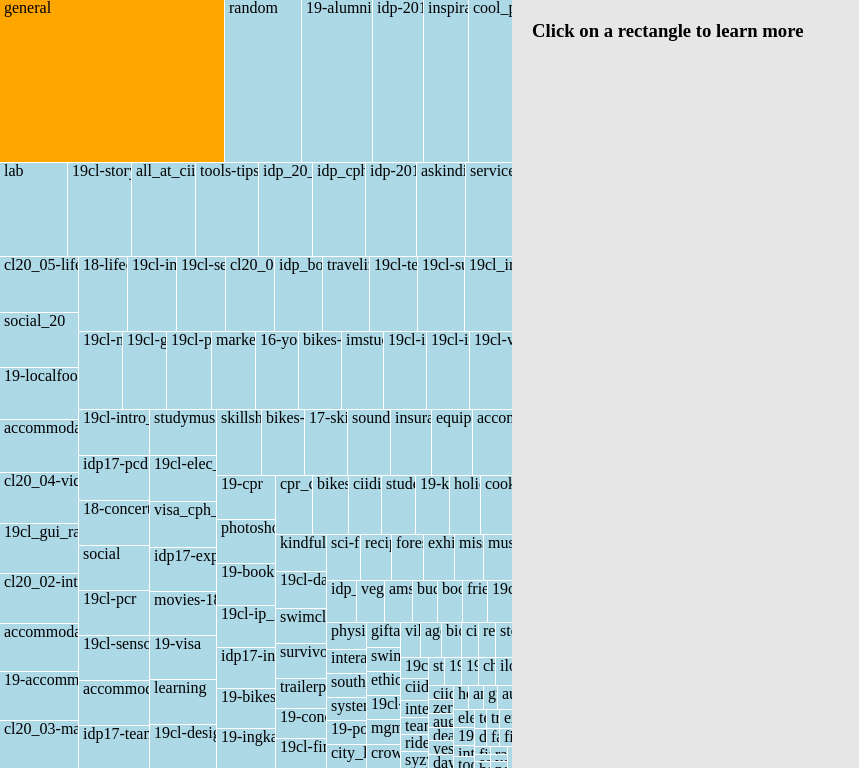
D3 v4 page, settled after 360 driven frames (6 s of simulated time); the page loaded 1 data file(s).


// ── js/idp.js
var chartDiv = document.getElementById("chart");
var svg = d3.select(chartDiv).append("svg")
var width = chartDiv.clientWidth;
var height = chartDiv.clientHeight;

var infoDiv = document.getElementById("content");

var fader = function(color) {
        return d3.interpolateRgb(color, "#fff")(0.2);
    },
    color = d3.scaleOrdinal(d3.schemeCategory10.map(fader)),
    format = d3.format(",d");

var treemap = d3.treemap()
    .tile(d3.treemapResquarify)
    .size([width, height])
    .round(true)
    .paddingInner(1);

d3.json("js/idp.json", function(error, data) {
	jsonData = data.children;

    if (error) throw error;

    var root = d3.hierarchy(data)
        .sum(sumBySize)
        .sort(function(a, b) {
            return b.height - a.height || b.value - a.value;
        });

    treemap(root);

    var cell = svg.selectAll("g")
        .data(root.leaves())
        .enter().append("g")
        .attr("transform", function(d) {
            return "translate(" + d.x0 + "," + d.y0 + ")";
        });

    cell.append("rect")
        .attr("id", function(d) {
            return d.data.id;
        })
        .attr("width", function(d) {
            return d.x1 - d.x0;
        })
        .attr("height", function(d) {
            return d.y1 - d.y0;
        })
        .attr("fill", "lightBlue")
        .on("mouseover", handleMouseOver)
        .on("mouseout", handleMouseOut)
        .on("click", handleMouseClick);

    cell.append("clipPath")
        .attr("id", function(d) {
            return "clip-" + d.data.id;
        })
        .append("use")
        .attr("xlink:href", function(d) {
            return "#" + d.data.id;
        });

    cell.append("text")
        .attr("clip-path", function(d) {
            return "url(#clip-" + d.data.id + ")";
        })
        .selectAll("tspan")
        .data(function(d) {
            return d.data.name.split(/(?=[A-Z][^A-Z])/g);
        })
        .enter().append("tspan")
        .attr("x", 4)
        .attr("y", function(d, i) {
            return 13 + i * 10;
        })
        .text(function(d) {
            return d;
        });

    cell.append("title")
        .text(function(d) {
            return d.data.name + "\n" + "members: " + format(d.value);
        });

    function changed(sum) {
        timeout.stop();

        treemap(root.sum(sum));

        cell.transition()
            .duration(750)
            .attr("transform", function(d) {
                return "translate(" + d.x0 + "," + d.y0 + ")";
            })
            .select("rect")
            .attr("width", function(d) {
                return d.x1 - d.x0;
            })
            .attr("height", function(d) {
                return d.y1 - d.y0;
            });
    }
});

function sumByCount(d) {
    return d.children ? 0 : 1;
}

function sumBySize(d) {
    return d.size;
}

// Create Event Handlers for mouse
function handleMouseOver(d, i) { // Add interactivity
    // Use D3 to select element, change color and size
    d3.select(this).attr("fill", "orange");

    // Specify where to put label of text
    svg.append("text").attr({
            id: "t" + d.x + "-" + d.y + "-" + i, // Create an id for text so we can select it later for removing on mouseout
            x: function() {
                return xScale(d.x) - 30;
            },
            y: function() {
                return yScale(d.y) - 15;
            }
        })
}

function handleMouseOut(d, i) {
    // Use D3 to select element, change color back to normal
    d3.select(this).attr("fill", "lightBlue");

    // Select text by id and then remove
    d3.select("#t" + d.x + "-" + d.y + "-" + i).remove(); // Remove text location
}

function handleMouseClick(d, i) {
	
	for (var i = 0; i < jsonData.length; i++) {
		if (d.data.name == jsonData[i].name) {
			// console.log(jsonData[i])
			var theContent = document.getElementById("theContent");
			var content = '<div id="theContent">'
		    		+'<h2 id="channel_name">Channel name: <a target="_blank" href="https://slack.com/app_redirect?channel='+jsonData[i].id+'">'+jsonData[i].name+'</a></h2>'
		    		+'<p id="topic">Topic: <br>'+jsonData[i].topic+'</p>'
		    		+'<p id="purpose"> Purpose: <br>'+jsonData[i].purpose+'</p>'
		    		+'<p id="created"> Created: <br>'+timestamp_to_time(jsonData[i].created)+'</p>'
		    		+'<p id="created"> Created by: <br>'+get_creator(jsonData[i].creator,jsonData[i].members)+'</p>'
		    		+'<p id="members"> Member count: <br>'+jsonData[i].members.length+' </p>'
		    		
		    		+'</div>'
		    		+'<p id="members"> Members: <br> </p>'
		    		+'<div id="theMembers">'+'</div>'
		    		

		    if(theContent){
		    	$("#theContent").remove();
		    	$("#theMembers").remove();
		    	$("#members").remove();
		    	$( "#content" ).append(content);
		    	getMembers(jsonData[i].members);
		    } else {
		    	$( "#content" ).append(content);
		    	getMembers(jsonData[i].members);
		    }
		}
	}
}

function timestamp_to_time(unix_timestamp) {
	// Create a new JavaScript Date object based on the timestamp
	// multiplied by 1000 so that the argument is in milliseconds, not seconds.
	var date = new Date(unix_timestamp * 1000);

	return date;
}

function get_creator(id, array) {
	console.log(id)
	console.log(array)

	for (var i = 0; i < array.length; i++) {
		console.log(array[i].id)
		if (id == array[i].id) {
			return array[i].name
		}
	}
	return "Creator not found or not a member anymore"
}

function getMembers(members) {
	for (var i = 0; i < members.length; i++) {
		var membersObj = '<div class="member">'
			+'<p id="name"> Name: <br>'+members[i].name+' </p>'
			+'<p id="alias"> Alias: <br>'+members[i].alias+' </p>'
			+'<p id="admin"> Admin status: <br>'+members[i].admin+' </p>'
			+'</div>'

		$( "#theMembers" ).append(membersObj);
	}
}

### data: js/idp.json
{
 "name": "cluster",
 "children": [
  {
   "id": "C0982SA76",
   "name": "general",
   "created": 1439889519,
   "creator": "U0983036K",
   "topic": "Company-wide announcements and work-base…",
   "purpose": "This channel is for team-wide communicat…",
   "size": 310,
   "members": [
    "{... 4 keys}",
    "{... 4 keys}",
    "{... 4 keys}",
    "{... 4 keys}",
    "{... 4 keys}",
    "{... 4 keys}",
    "{... 4 keys}",
    "{... 4 keys}",
    "... 302 more items"
   ]
  },
  {
   "id": "C0982TAV8",
   "name": "random",
   "created": 1439889519,
   "creator": "U0983036K",
   "topic": "Non-work banter and water cooler convers…",
   "purpose": "A place for non-work-related flimflam, f…",
   "size": 105,
   "members": [
    "{... 4 keys}",
    "{... 4 keys}",
    "{... 4 keys}",
    "{... 4 keys}",
    "{... 4 keys}",
    "{... 4 keys}",
    "{... 4 keys}",
    "{... 4 keys}",
    "... 97 more items"
   ]
  },
  {
   "id": "C0B8KQHFS",
   "name": "19-alumni",
   "created": 1443104028,
   "creator": "U0983036K",
   "topic": "",
   "purpose": "Esteemed IDP Alumni, this channel is for…",
   "size": 98,
   "members": [
    "{... 4 keys}",
    "{... 4 keys}",
    "{... 4 keys}",
    "{... 4 keys}",
    "{... 4 keys}",
    "{... 4 keys}",
    "{... 4 keys}",
    "{... 4 keys}",
    "... 90 more items"
   ]
  },
  {
   "id": "C0ELJRK5M",
   "name": "budget",
   "created": 1447715788,
   "creator": "U099VHLKB",
   "topic": "",
   "purpose": "",
   "size": 9,
   "members": [
    "{... 4 keys}",
    "{... 4 keys}",
    "{... 4 keys}",
    "{... 4 keys}",
    "{... 4 keys}",
    "{... 4 keys}",
    "{... 4 keys}",
    "{... 4 keys}",
    "... 1 more items"
   ]
  },
  {
   "id": "C0ESWJLQM",
   "name": "inspiration",
   "created": 1447938493,
   "creator": "U0B9ELL4B",
   "topic": "",
   "purpose": "share anything you find inspiring with t…",
   "size": 62,
   "members": [
    "{... 4 keys}",
    "{... 4 keys}",
    "{... 4 keys}",
    "{... 4 keys}",
    "{... 4 keys}",
    "{... 4 keys}",
    "{... 4 keys}",
    "{... 4 keys}",
    "... 54 more items"
   ]
  },
  {
   "id": "C0ESXHS2F",
   "name": "cool_places_in_cph",
   "created": 1447938192,
   "creator": "U0B9ELL4B",
   "topic": "",
   "purpose": "Place to share your favourite hidden gem…",
   "size": 60,
   "members": [
    "{... 4 keys}",
    "{... 4 keys}",
    "{... 4 keys}",
    "{... 4 keys}",
    "{... 4 keys}",
    "{... 4 keys}",
    "{... 4 keys}",
    "{... 4 keys}",
    "... 52 more items"
   ]
  },
  {
   "id": "C0KRPQ1PX",
   "name": "intro-to-ixd",
   "created": 1454160969,
   "creator": "U0B8P7788",
   "topic": "",
   "purpose": "",
   "size": 2,
   "members": [
    "{... 4 keys}",
    "{... 4 keys}"
   ]
  },
  {
   "id": "C0LM93X7X",
   "name": "tools-tips-links",
   "created": 1455027215,
   "creator": "U0983036K",
   "topic": "",
   "purpose": "",
   "size": 50,
   "members": [
    "{... 4 keys}",
    "{... 4 keys}",
    "{... 4 keys}",
    "{... 4 keys}",
    "{... 4 keys}",
    "{... 4 keys}",
    "{... 4 keys}",
    "{... 4 keys}",
    "... 42 more items"
   ]
  },
  "... 152 more items"
 ]
}